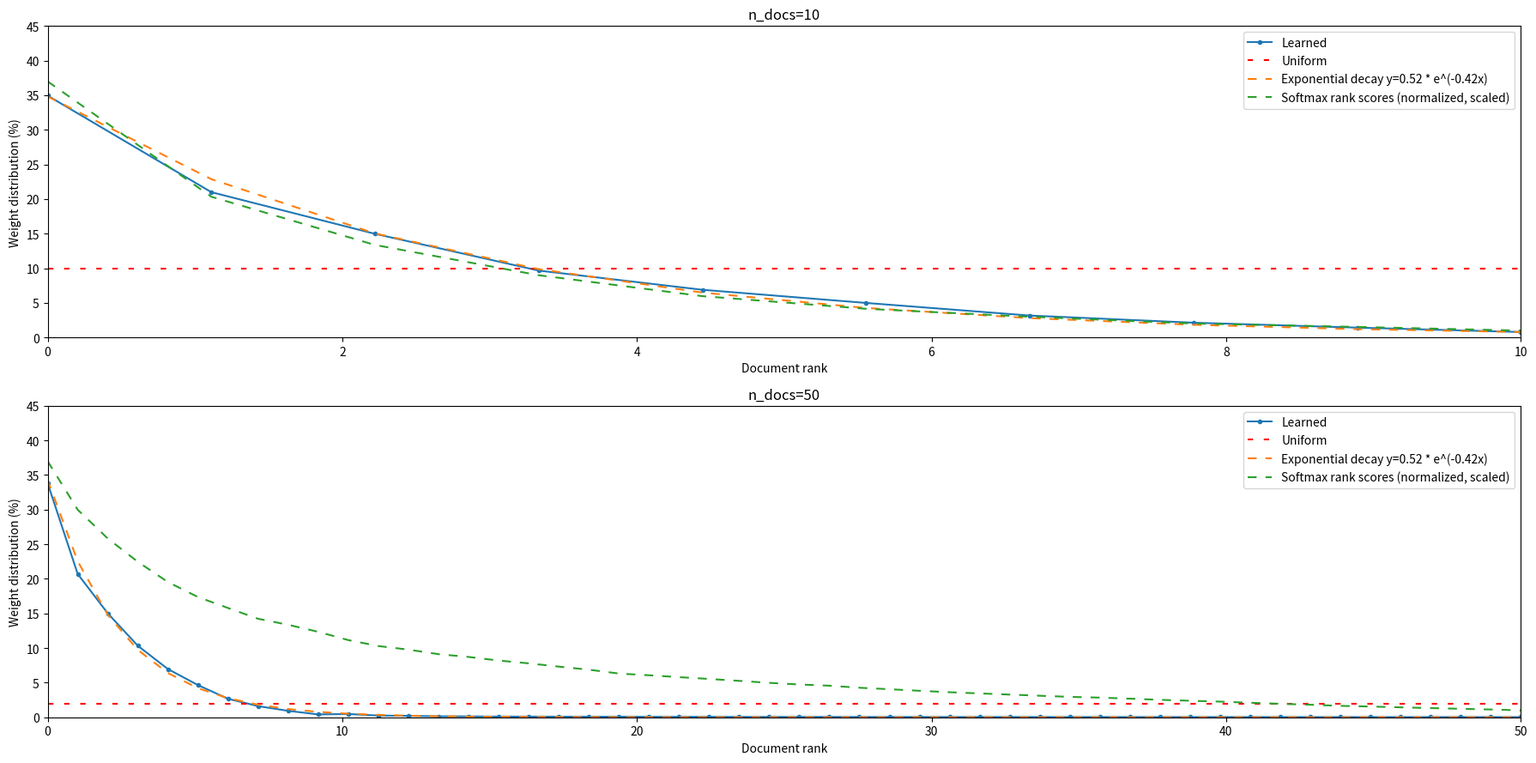

Python code for this plot: (Note: this script raises an exception after producing the figure.)
import argparse
from typing import Any, Dict, List

import numpy as np
from matplotlib import pyplot as plt


def parse_args():
    """
    Parse command-line arguments.

    Returns:
        argparse.Namespace: Parsed command-line arguments.

    Arguments:
        Run the script with --help or -h to see the full list of arguments.
    """
    parser = argparse.ArgumentParser()
    return parser.parse_args()


def plot(data: Dict[str, Any], ax: Any) -> None:
    n_docs = data["n_docs"]
    weights = data["weights"]
    rank_scores = data["rank_scores"]

    ax.set_title(f"n_docs={n_docs}")
    ax.set_xlim(0, n_docs)
    ax.set_xlabel('Document rank')
    ax.set_ylabel('Weight distribution (%)')

    # Normalize weights
    weights_normalized = np.array(weights)
    weights_normalized = weights_normalized / np.sum(weights_normalized) * 100
    ax.set_ylim(0, 45)

    # Ignore the first element and normalize
    weights = np.array(weights[1:])
    weights = weights / np.sum(weights) * 100
    x_values = np.linspace(0, n_docs, len(weights))

    # Plot the weights as a line plot with dots
    ax.plot(x_values, weights, marker='.', label=f"Learned")

    # Add a horizontal line for uniform weight distribution
    uniform_weight = 100 / len(weights)
    ax.axhline(y=uniform_weight, color='r', linestyle=(0, (3, 6)), label='Uniform')

    # # Add exponential weight distribution
    # exp_factor = 0.5
    # exponential_approximation = np.array([np.exp(-i**exp_factor) for i in range(len(weights))])
    # exponential_approximation = exponential_approximation / np.sum(exponential_approximation) * 100
    # ax.plot(x_values, exponential_approximation, linestyle=(0, (5, 5)), label=f'Exponential decay (-x$^{{{exp_factor}}}$)')

    # Exponential Decay: y = 0.52 * e^(-0.42 * x)
    exp_decay = 0.52 * np.exp(-0.42 * np.arange(0, n_docs))
    exp_decay = exp_decay / np.sum(exp_decay) * 100
    ax.plot(x_values, exp_decay, linestyle=(0, (5, 5)), label='Exponential decay y=0.52 * e^(-0.42x)')

    # Normalize and softmax position scores and plot them as weight distribution
    rank_scores = np.array(rank_scores)
    rank_scores = rank_scores / np.sum(rank_scores) * 100
    softmax_rank_scores = np.exp(rank_scores) / np.sum(np.exp(rank_scores)) * 100
    # ax.plot(x_values, softmax_rank_scores, linestyle=(0, (5, 5)), label='Softmax norm. rank scores')

    # Scale softmax_rank_scores to start at 2 and end at 35
    softmax_rank_scores = 1 + (softmax_rank_scores - np.min(softmax_rank_scores)) * (37 - 1) / (np.max(softmax_rank_scores) - np.min(softmax_rank_scores))
    ax.plot(x_values, softmax_rank_scores, linestyle=(0, (5, 5)), label='Softmax rank scores (normalized, scaled)')

    ax.legend()

def main(args: argparse.Namespace) -> None:
    data_10 = {
        "n_docs": 10,
        "weights": [0.8738, 0.0441, 0.0265, 0.0189, 0.0122, 0.0087, 0.0063, 0.0040, 0.0027, 0.0018, 0.0010],
        "rank_scores": [37.483, 35.713, 34.547, 33.523, 32.566, 31.812, 31.234, 30.64, 30.298, 29.886]
    }

    data_50 = {
        "n_docs": 50,
        "weights": [
            8.9212e-01, 3.6479e-02, 2.2330e-02, 1.6203e-02, 1.1144e-02, 7.5169e-03,
            5.0182e-03, 2.8782e-03, 1.7377e-03, 1.0049e-03, 4.4296e-04, 5.1144e-04,
            2.6757e-04, 2.2374e-04, 1.4806e-04, 1.3727e-04, 1.0585e-04, 1.0608e-04,
            9.6284e-05, 8.7027e-05, 8.9261e-05, 7.7776e-05, 6.8541e-05, 7.1505e-05,
            5.9475e-05, 5.7373e-05, 5.8475e-05, 6.0248e-05, 5.1139e-05, 4.9616e-05,
            4.7762e-05, 4.3286e-05, 4.5835e-05, 4.4199e-05, 4.3274e-05, 3.8881e-05,
            4.1475e-05, 4.0134e-05, 3.8934e-05, 3.7348e-05, 4.1206e-05, 3.6884e-05,
            3.5854e-05, 3.3980e-05, 3.3237e-05, 3.1707e-05, 3.3776e-05, 3.4860e-05,
            3.3675e-05, 3.2397e-05, 3.0572e-05
        ],
        "rank_scores": [37.483, 35.713, 34.547, 33.523, 32.566, 31.812, 31.234, 30.64, 30.298, 29.886, 29.384, 29.012, 28.783, 28.487, 28.303, 28.06, 27.869, 27.642, 27.425, 27.148, 27.023, 26.884, 26.75, 26.606, 26.455, 26.329, 26.236, 26.076, 25.958, 25.835, 25.72, 25.622, 25.528, 25.433, 25.339, 25.277, 25.19, 25.092, 25.013, 24.941, 24.842, 24.75, 24.672, 24.575, 24.514, 24.444, 24.377, 24.315, 24.252, 24.174]
    }

    fig, (ax1, ax2) = plt.subplots(2, 1, figsize=(18, 9))
    plt.subplots_adjust(hspace=0.3)

    plot(data_10, ax1)
    plot(data_50, ax2)

    fig.tight_layout()
    fig.savefig("plot_data/figures/weight_methods.png", transparent=True)
    plt.show()


if __name__ == "__main__":
    args = parse_args()
    main(args)
